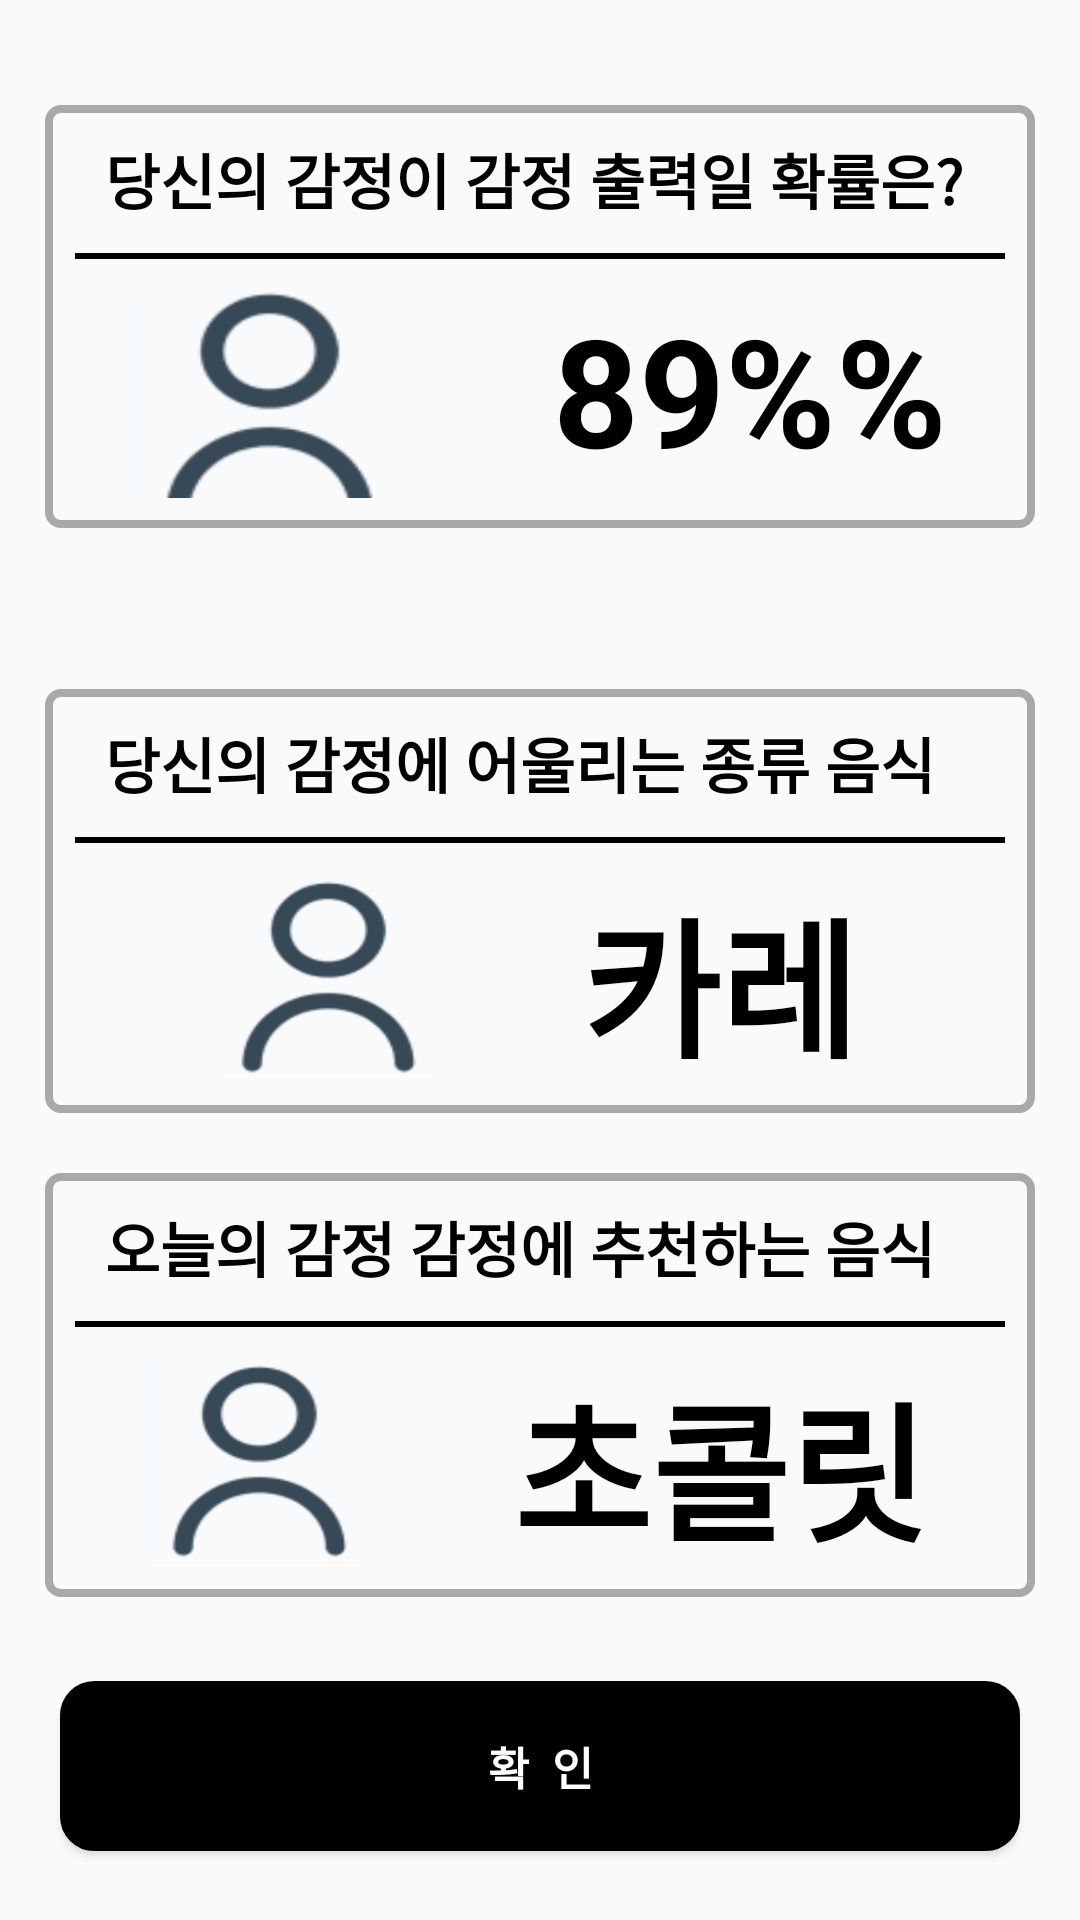

Reconstruct the res/layout file that produces this screen, plus the resources it refers to.
<!-- AndroidManifest.xml: application theme Theme.WWMeet_android -->
<!-- res/layout/activity_ai_food_result.xml -->
<?xml version="1.0" encoding="utf-8"?>
<LinearLayout xmlns:android="http://schemas.android.com/apk/res/android"
    xmlns:tools="http://schemas.android.com/tools"
    android:layout_width="match_parent"
    android:layout_height="match_parent"
    android:orientation="vertical"
    android:weightSum="10"
    tools:context=".appointment.info.restaurant.AIFoodResultActivity">


    <LinearLayout
        android:layout_gravity="center"
        android:padding="10dp"
        android:layout_weight="2.5"
        android:layout_marginTop="35dp"
        android:layout_marginHorizontal="15dp"
        android:layout_width="match_parent"
        android:layout_height="0dp"
        android:orientation="vertical"
        android:background="@drawable/background_box3">

        <LinearLayout
            android:layout_width="wrap_content"
            android:layout_height="wrap_content"
            android:orientation="horizontal">
        <TextView
            android:textSize="20sp"
            android:text="  당신의 감정이 "
            android:textColor="@color/black"
            android:textStyle="bold"
            android:layout_marginBottom="10dp"
            android:layout_width="wrap_content"
            android:layout_height="wrap_content"/>

        <TextView
            android:id="@+id/ai_food_result_emotion"
            android:layout_width="wrap_content"
            android:layout_height="wrap_content"
            android:layout_marginBottom="10dp"
            android:text="감정 출력"
            android:textColor="@color/black"
            android:textSize="20sp"
            android:textStyle="bold" />

        <TextView
            android:textSize="20sp"
            android:text="일 확률은?"
            android:textColor="@color/black"
            android:textStyle="bold"
            android:layout_marginBottom="10dp"
            android:layout_width="wrap_content"
            android:layout_height="wrap_content"/>
        </LinearLayout>

        <View
            android:background="@color/black"
            android:layout_width="match_parent"
            android:layout_marginBottom="10dp"
            android:layout_height="2dp"/>

        <LinearLayout
            android:orientation="horizontal"
            android:layout_gravity="center"
            android:layout_width="wrap_content"
            android:layout_height="match_parent">

            <ImageView
                android:id="@+id/ai_food_result_emotion_image"
                android:layout_width="90dp"
                android:layout_height="80dp"
                android:layout_marginRight="50dp"
                android:src="@drawable/number"/>

            <TextView
                android:id="@+id/ai_food_result_probability"
                android:layout_width="wrap_content"
                android:layout_height="wrap_content"
                android:text="89%"
                android:textColor="@color/black"
                android:textStyle="bold"
                android:textSize="50sp"/>

            <TextView
                android:layout_width="wrap_content"
                android:layout_height="wrap_content"
                android:text="%"
                android:textColor="@color/black"
                android:textStyle="bold"
                android:textSize="50sp"/>
        </LinearLayout>
    </LinearLayout>

    <LinearLayout
        android:layout_marginTop="10dp"
        android:layout_marginHorizontal="15dp"
        android:layout_weight="0.6"
        android:gravity="center"
        android:layout_width="380dp"
        android:layout_height="0dp">

        <TextView
            android:id="@+id/ai_food_result_emotion_sentence"
            android:layout_width="match_parent"
            android:layout_height="wrap_content"
            android:gravity="center"
            android:textColor="@color/black"
            android:textSize="18sp" />


    </LinearLayout>

    <LinearLayout
        android:layout_gravity="center"
        android:padding="10dp"
        android:layout_marginVertical="10dp"
        android:layout_marginHorizontal="15dp"
        android:layout_width="match_parent"
        android:layout_height="0dp"
        android:orientation="vertical"
        android:layout_weight="2.5"
        android:background="@drawable/background_box3">

        <LinearLayout
            android:layout_width="wrap_content"
            android:layout_height="wrap_content">

        <TextView
            android:textSize="20sp"
            android:text="  당신의 감정에 어울리는 "
            android:textColor="@color/black"
            android:textStyle="bold"
            android:layout_marginBottom="10dp"
            android:layout_width="wrap_content"
            android:layout_height="wrap_content"/>

        <TextView
            android:id="@+id/ai_food_result_food_type"
            android:textSize="20sp"
            android:text="종류"
            android:textColor="@color/black"
            android:textStyle="bold"
            android:layout_marginBottom="10dp"
            android:layout_width="wrap_content"
            android:layout_height="wrap_content"/>

        <TextView
            android:layout_width="wrap_content"
            android:layout_height="wrap_content"
            android:textSize="20sp"
            android:text=" 음식"
            android:textColor="@color/black"
            android:textStyle="bold"
            android:layout_marginBottom="10dp"/>

        <ImageView
            android:id="@+id/ai_food_result_search1"
            android:layout_width="match_parent"
            android:layout_height="match_parent"
            android:src="@drawable/foodsearch"
            android:scaleType="fitXY"
            android:padding="3sp"
            android:layout_marginLeft="35dp"
            android:layout_marginRight="10dp"
            android:layout_marginBottom="10dp" />

        </LinearLayout>

        <View
            android:background="@color/black"
            android:layout_width="match_parent"
            android:layout_marginBottom="10dp"
            android:layout_height="2dp"/>

        <LinearLayout
            android:orientation="horizontal"
            android:layout_gravity="center"
            android:layout_width="wrap_content"
            android:layout_height="match_parent">

            <ImageView
                android:id="@+id/ai_food_result_food_type_image"
                android:layout_width="70dp"
                android:layout_height="70dp"
                android:layout_marginRight="50dp"
                android:src="@drawable/number" />

            <TextView
                android:id="@+id/ai_food_result_type_food"
                android:layout_width="wrap_content"
                android:layout_height="wrap_content"
                android:text="카레"
                android:textColor="@color/black"
                android:textStyle="bold"
                android:textSize="50sp"/>
        </LinearLayout>

    </LinearLayout>

    <LinearLayout
        android:layout_gravity="center"
        android:layout_weight="2.5"
        android:padding="10dp"
        android:layout_marginTop="10dp"
        android:layout_marginHorizontal="15dp"
        android:layout_width="match_parent"
        android:layout_height="0dp"
        android:orientation="vertical"
        android:background="@drawable/background_box3">

        <LinearLayout
            android:layout_width="wrap_content"
            android:layout_height="wrap_content"
            android:orientation="horizontal">

            <TextView
                android:textSize="20sp"
                android:text="  오늘의 감정 "
                android:textColor="@color/black"
                android:textStyle="bold"
                android:layout_marginBottom="10dp"
                android:layout_width="wrap_content"
                android:layout_height="wrap_content"/>

            <TextView
                android:id="@+id/ai_food_result_emotion1"
                android:layout_width="wrap_content"
                android:layout_height="wrap_content"
                android:layout_marginBottom="10dp"
                android:text="감정"
                android:textColor="@color/black"
                android:textSize="20sp"
                android:textStyle="bold" />

            <TextView
                android:layout_width="wrap_content"
                android:layout_height="wrap_content"
                android:layout_marginBottom="10dp"
                android:text="에 추천하는 음식"
                android:textColor="@color/black"
                android:textSize="20sp"
                android:textStyle="bold" />

            <ImageView
                android:id="@+id/ai_food_result_search2"
                android:layout_width="match_parent"
                android:layout_height="match_parent"
                android:src="@drawable/foodsearch"
                android:scaleType="fitXY"
                android:padding="3sp"
                android:layout_marginLeft="35dp"
                android:layout_marginRight="10dp"
                android:layout_marginBottom="10dp" />

        </LinearLayout>

        <View
            android:background="@color/black"
            android:layout_width="match_parent"
            android:layout_marginBottom="10dp"
            android:layout_height="2dp"/>

        <LinearLayout
            android:orientation="horizontal"
            android:layout_gravity="center"
            android:layout_width="wrap_content"
            android:layout_height="match_parent">

            <ImageView
                android:id="@+id/ai_food_result_emotion_food_image"
                android:layout_width="70dp"
                android:layout_height="70dp"
                android:layout_marginRight="50dp"
                android:src="@drawable/number"/>

            <TextView
                android:id="@+id/ai_food_result_emotion_food"
                android:layout_width="wrap_content"
                android:layout_height="wrap_content"
                android:text="초콜릿"
                android:textColor="@color/black"
                android:textStyle="bold"
                android:textSize="50sp"/>
        </LinearLayout>

    </LinearLayout>


    <View
        android:layout_width="0dp"
        android:layout_height="0dp"
        android:layout_weight="0.5"/>

    <Button
        android:id="@+id/ai_food_result_restaurant_btn"
        android:layout_width="match_parent"
        android:layout_height="0dp"
        android:layout_weight="1"
        android:layout_marginHorizontal="20dp"
        android:background="@drawable/button"
        android:backgroundTint="@color/black"
        android:letterSpacing="0.5"
        android:text="확인"
        android:textColor="#ffffff"
        android:textSize="15sp"
        android:textStyle="bold" />


</LinearLayout>
<!-- resources referenced by this layout -->
<resources>
  <color name="black">#FF000000</color>
  <!-- drawable background_box3 (drawable) -->
  <?xml version="1.0" encoding="utf-8"?>
  <shape xmlns:android="http://schemas.android.com/apk/res/android">
      <stroke
          android:width="2.5dp"
          android:color="@color/gray"/>
  
      <padding
          android:bottom="5dp"
          android:left="5dp"
          android:right="5dp"
          android:top="5dp"/>
      <corners
          android:bottomLeftRadius="4dp"
          android:bottomRightRadius="4dp"
          android:topLeftRadius="4dp"
          android:topRightRadius="4dp"/>
  </shape>
  <!-- drawable button (drawable) -->
  <?xml version="1.0" encoding="utf-8"?>
  <shape xmlns:android="http://schemas.android.com/apk/res/android" >
  
      <solid android:color="#fff" />
  
      <stroke
          android:width="3dp"
          android:color="#0e0f37" />
      <corners
          android:topLeftRadius="10dp"
          android:topRightRadius="10dp"
          android:bottomLeftRadius="10dp"
          android:bottomRightRadius="10dp"  />
  
  
  </shape>
  <!-- drawable number: png bitmap (drawable, 19073 bytes) -->
  <style name="Theme.WWMeet_android" parent="Base.Theme.WWMeet_android" />
  <color name="gray">#A9A9A9</color>
  <style name="Base.Theme.WWMeet_android" parent="Theme.AppCompat.DayNight.NoActionBar">
          
          
      </style>
</resources>
